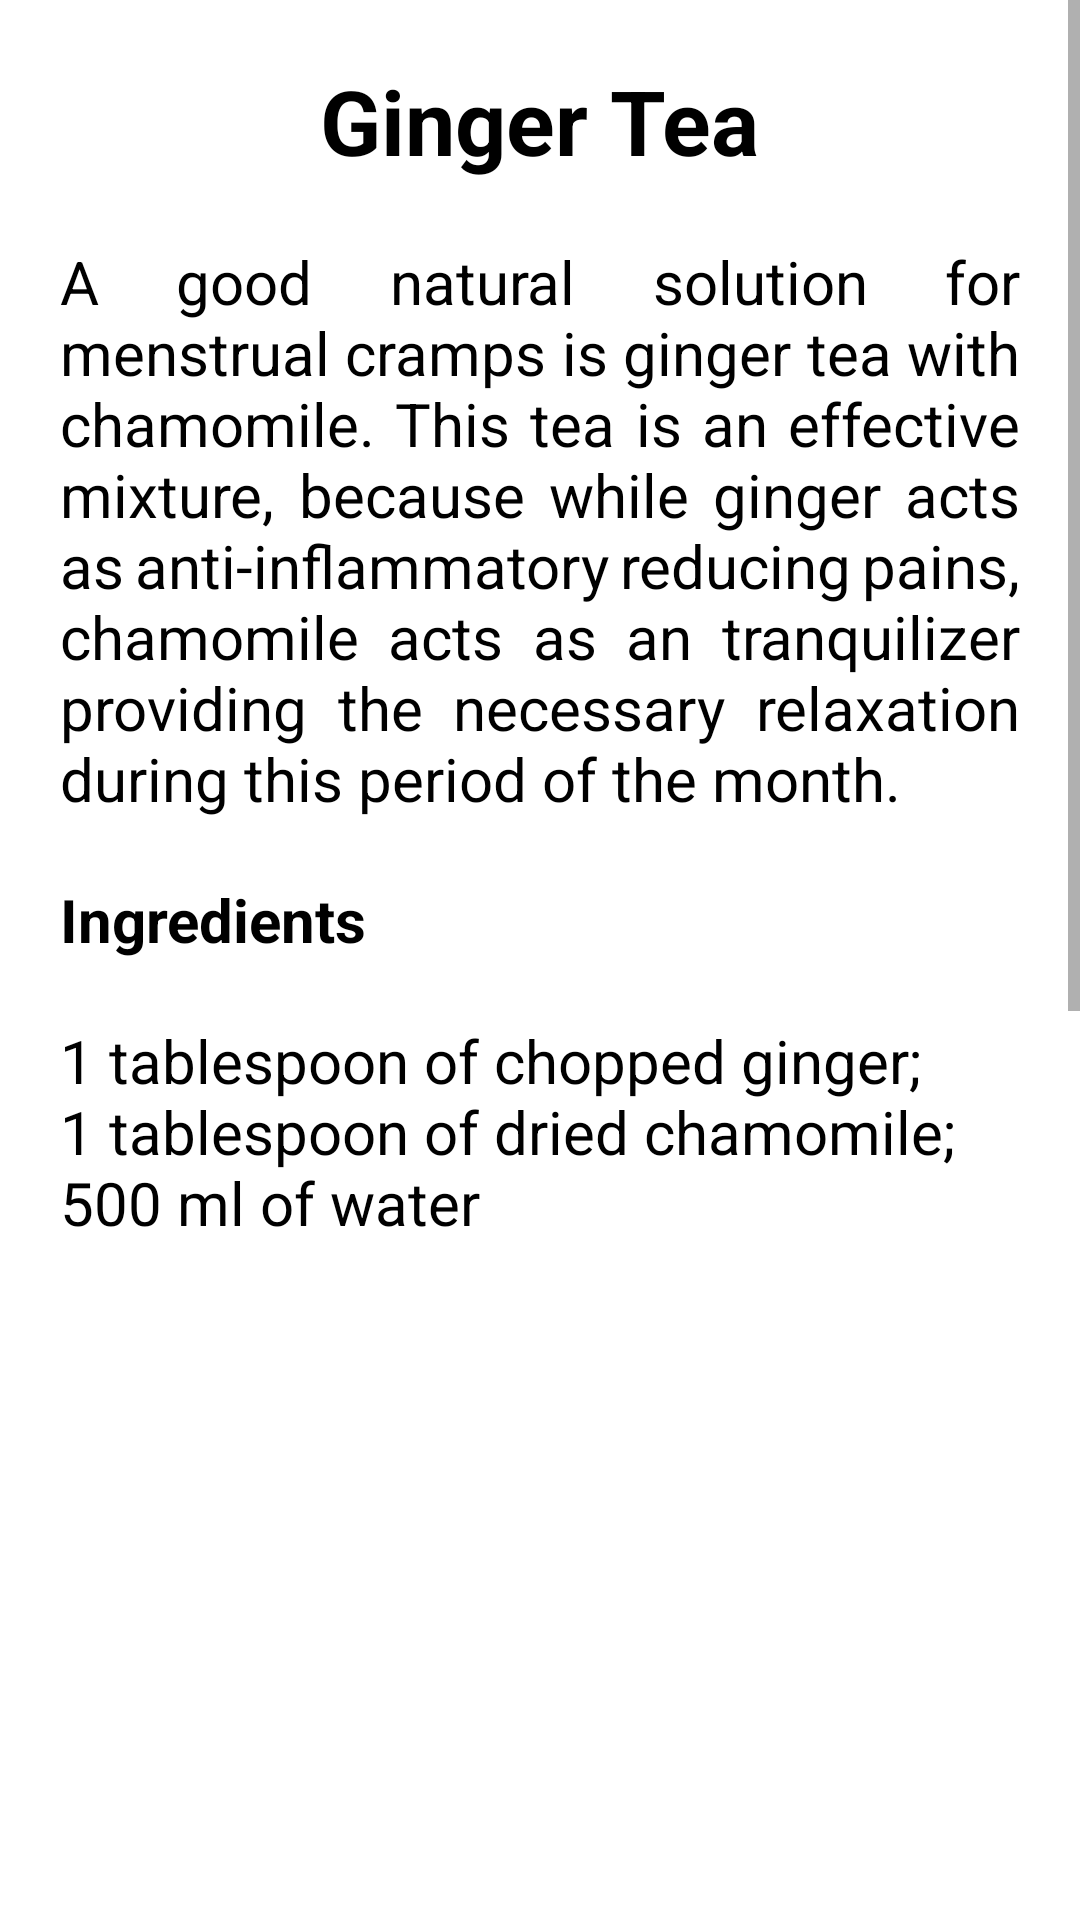

The Android layout XML behind this screen, and the referenced resources:
<!-- AndroidManifest.xml: application theme Theme.Girls__flu -->
<!-- res/layout/activity_rc6.xml -->
<?xml version="1.0" encoding="utf-8"?>
<LinearLayout xmlns:android="http://schemas.android.com/apk/res/android"
    xmlns:app="http://schemas.android.com/apk/res-auto"
    xmlns:tools="http://schemas.android.com/tools"
    android:layout_width="match_parent"
    android:layout_height="match_parent"
    tools:context=".remedies">

    <ScrollView
        android:layout_width="match_parent"
        android:layout_height="match_parent">

        <LinearLayout
            android:layout_width="match_parent"
            android:layout_height="match_parent"
            android:orientation="vertical">

            <TextView
                android:layout_width="wrap_content"
                android:layout_height="wrap_content"
                android:text="Ginger Tea"
                android:justificationMode="inter_word"
                android:textColor="@color/black"
                android:layout_gravity="center"
                android:textSize="30dp"
                android:textStyle="bold"
                android:layout_marginTop="20dp"
                >
            </TextView>

            <TextView
                android:layout_width="wrap_content"
                android:layout_height="wrap_content"
                android:text="@string/ge"
                android:textSize="20dp"
                android:justificationMode="inter_word"
                android:textColor="@color/black"
                android:layout_marginTop="20dp"
                android:layout_marginLeft="20dp"
                android:layout_marginRight="20dp"
                >
            </TextView>

            <TextView
                android:layout_width="wrap_content"
                android:layout_height="wrap_content"
                android:text="Ingredients"
                android:textSize="20dp"
                android:textStyle="bold"
                android:justificationMode="inter_word"
                android:textColor="@color/black"
                android:layout_marginTop="20dp"
                android:layout_marginLeft="20dp"
                android:layout_marginRight="20dp"
                >
            </TextView>

            <TextView
                android:layout_width="wrap_content"
                android:layout_height="wrap_content"
                android:text="@string/gi"
                android:textSize="20dp"
                android:justificationMode="inter_word"
                android:textColor="@color/black"
                android:layout_marginTop="20dp"
                android:layout_marginLeft="20dp"
                android:layout_marginRight="20dp"
                >
            </TextView>

            <ImageView
                android:id="@+id/imageView"
                android:layout_width="350dp"
                android:layout_height="400dp"
                android:layout_gravity="center"
                app:srcCompat="@drawable/ginger"
                android:layout_marginLeft="10dp"
                android:layout_marginRight="10dp"
                android:layout_marginTop="20dp"
                android:layout_marginBottom="20dp"/>

            <TextView
                android:layout_width="wrap_content"
                android:layout_height="wrap_content"
                android:text="Preparation Method"
                android:textSize="20dp"
                android:textStyle="bold"
                android:justificationMode="inter_word"
                android:textColor="@color/black"
                android:layout_marginTop="20dp"
                android:layout_marginLeft="20dp"
                android:layout_marginRight="20dp"
                >
            </TextView>

            <TextView
                android:layout_width="wrap_content"
                android:layout_height="wrap_content"
                android:layout_marginLeft="20dp"
                android:layout_marginTop="20dp"
                android:justificationMode="inter_word"
                android:textColor="@color/black"
                android:layout_marginRight="20dp"
                android:layout_marginBottom="30dp"
                android:text="@string/gp"
                android:textSize="20dp"></TextView>
        </LinearLayout>
    </ScrollView>

</LinearLayout>
<!-- resources referenced by this layout -->
<resources>
  <color name="black">#FF000000</color>
  <string name="ge">A good natural solution for menstrual cramps is ginger tea with chamomile. This tea is an effective mixture, because while ginger acts as anti-inflammatory reducing pains,
          chamomile acts as an tranquilizer providing the necessary relaxation during this period of the month.
  </string>
  <string name="gi">1 tablespoon of chopped ginger;
          \n1 tablespoon of dried chamomile;
          \n500 ml of water
  </string>
  <string name="gp">The ginger root should be boiled in a covered container for about 5 minutes, after the solution is removed from the fire add chamomile.
          The container should be capped again and remain infused for 10 minutes. \nAfter being strained and sweetened with honey, the tea is ready to drink. Drinking 3 cups a day is
          enough to decrease menstrual cramps. </string>
  <style name="Theme.Girls__flu" parent="Theme.MaterialComponents.Light.DarkActionBar">
          
          <item name="colorPrimary">@color/pink</item>
          <item name="colorPrimaryVariant">@color/purple_700</item>
          <item name="colorOnPrimary">@color/white</item>
          
          <item name="colorSecondary">@color/teal_200</item>
          <item name="colorSecondaryVariant">@color/teal_700</item>
          <item name="colorOnSecondary">@color/black</item>
          
          <item name="android:statusBarColor" tools:targetApi="l">?attr/colorPrimary</item>
          
      </style>
  <color name="pink">#FB6B90</color>
  <color name="purple_700">#FF3700B3</color>
  <color name="white">#FFFFFFFF</color>
  <color name="teal_200">#FF03DAC5</color>
  <color name="teal_700">#FF018786</color>
</resources>
